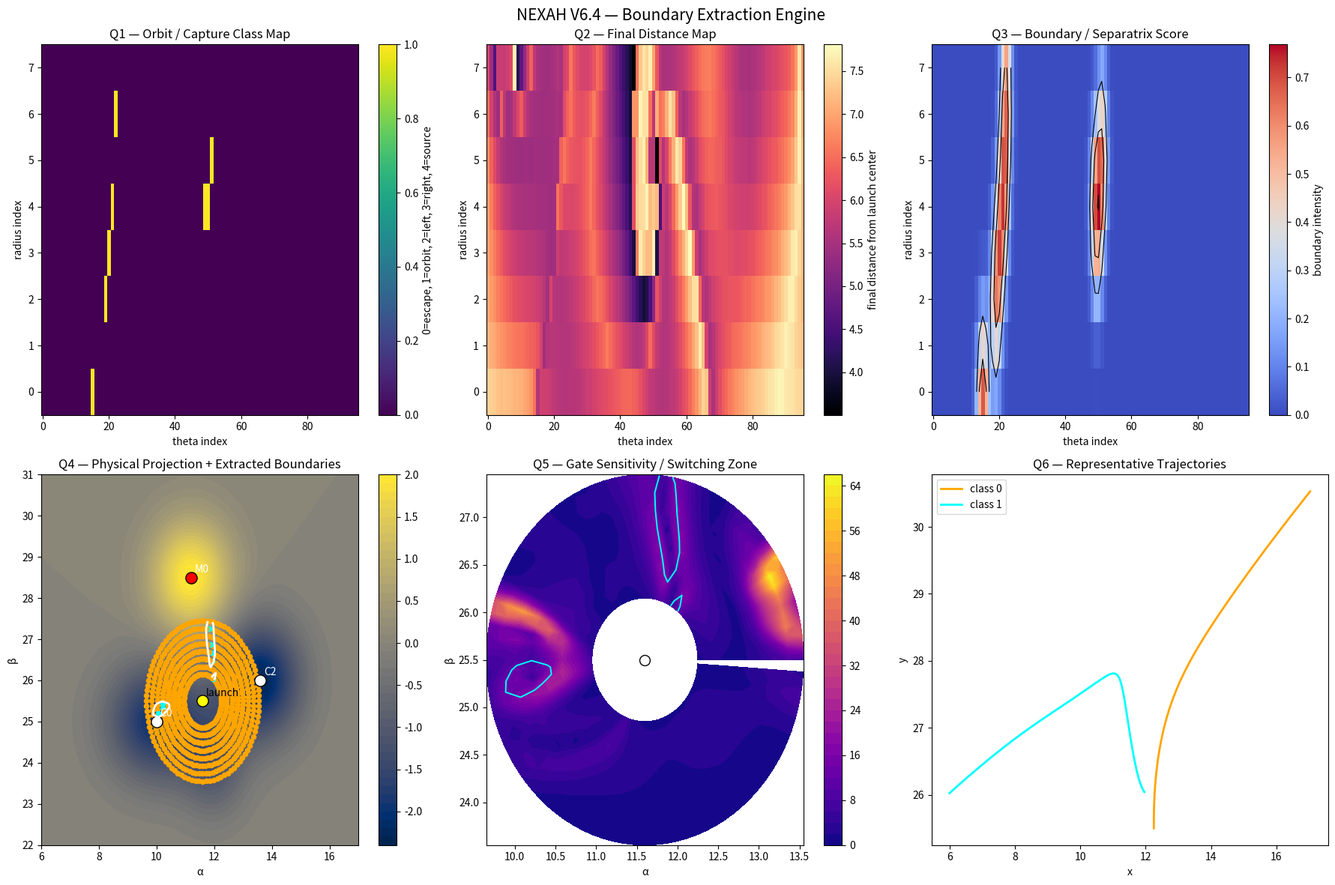

Python code for this plot: (Note: this script raises an exception after producing the figure.)
import numpy as np
import matplotlib.pyplot as plt
from scipy.ndimage import gaussian_filter, gaussian_gradient_magnitude, label

# ============================================================
# NEXAH V6.4 — Boundary Extraction Engine
# ------------------------------------------------------------
# Goal:
#   Extract dynamical structure from orbit classification:
#   - robust orbit / capture / escape classes
#   - separatrix-like boundaries
#   - orbit bands
#   - gate sensitivity map
# ============================================================


# ============================================================
# FIELD SETUP
# ============================================================

x = np.linspace(6, 17, 220)
y = np.linspace(22, 31, 220)
X, Y = np.meshgrid(x, y)

dx = x[1] - x[0]
dy = y[1] - y[0]

def gauss(x0, y0, sx, sy, amp):
    return amp * np.exp(-(((X - x0)**2)/(2*sx**2) + ((Y - y0)**2)/(2*sy**2)))

V = (
    -2.0 * gauss(10.0, 25.0, 1.2, 1.0, 1.0)   # C0
    -2.3 * gauss(13.6, 26.0, 1.0, 1.0, 1.0)   # C2
    -1.0 * gauss(12.0, 24.0, 0.8, 0.9, 1.0)   # C1
    +2.0 * gauss(11.2, 28.5, 1.0, 1.0, 1.0)   # M0
)

dV_dy, dV_dx = np.gradient(V, dy, dx)
Fx_grad = -dV_dx
Fy_grad = -dV_dy

def rotation(center, strength):
    cx, cy = center
    dx_ = X - cx
    dy_ = Y - cy
    r2 = dx_**2 + dy_**2 + 0.6
    return -strength * dy_ / r2, strength * dx_ / r2

Rx1, Ry1 = rotation((10.0, 25.0), 2.0)
Rx2, Ry2 = rotation((13.6, 26.0), -2.0)

Fx = Fx_grad + Rx1 + Rx2
Fy = Fy_grad + Ry1 + Ry2


# ============================================================
# HELPERS
# ============================================================

def sample(px, py, A):
    ix = np.argmin(np.abs(x - px))
    iy = np.argmin(np.abs(y - py))
    return A[iy, ix]

def inside(px, py):
    return (x.min() <= px <= x.max()) and (y.min() <= py <= y.max())

left_center = np.array([10.0, 25.0])
right_center = np.array([13.6, 26.0])
source_center = np.array([11.2, 28.5])
launch_center = np.array([11.6, 25.5])

def dist(px, py, c):
    return np.sqrt((px - c[0])**2 + (py - c[1])**2)


# ============================================================
# SIMULATION
# ============================================================

def simulate(x0, y0, vx0, vy0, steps=1200, dt=0.02, damping=0.02):
    px, py = x0, y0
    vx, vy = vx0, vy0

    xs, ys = [px], [py]
    energies = []

    escaped = False

    for _ in range(steps):
        fx = sample(px, py, Fx)
        fy = sample(px, py, Fy)
        pot = sample(px, py, V)

        vx += dt * (fx - damping * vx)
        vy += dt * (fy - damping * vy)

        px += dt * vx
        py += dt * vy

        xs.append(px)
        ys.append(py)

        E = 0.5 * (vx**2 + vy**2) + pot
        energies.append(E)

        if not inside(px, py):
            escaped = True
            break

    return np.array(xs), np.array(ys), np.array(energies), escaped


# ============================================================
# ROBUST CLASSIFICATION
# ------------------------------------------------------------
# 0 = escape
# 1 = orbit / bounded
# 2 = capture left
# 3 = capture right
# 4 = source / repelled upward region (optional)
# ============================================================

def classify(xs, ys, escaped):
    # Quick escape
    if escaped and len(xs) < 220:
        return 0

    x_end, y_end = xs[-1], ys[-1]

    dL = dist(x_end, y_end, left_center)
    dR = dist(x_end, y_end, right_center)
    dS = dist(x_end, y_end, source_center)

    # Capture if final state sits close to basin centers
    if dL < 0.42:
        return 2
    if dR < 0.42:
        return 3

    # Source-like / repelled region
    if dS < 0.55 and y_end > 27.8:
        return 4

    # Orbit / bounded class:
    # use span + mean radius from launch center + non-escape duration
    span_x = xs.max() - xs.min()
    span_y = ys.max() - ys.min()
    radial = np.sqrt((xs - launch_center[0])**2 + (ys - launch_center[1])**2)

    if (len(xs) > 300) and (span_x < 7.5) and (span_y < 7.5) and (radial.mean() < 4.0):
        return 1

    # Delayed escape counts as transition / orbit-like here
    if not escaped:
        return 1

    return 0


# ============================================================
# SCAN INITIAL CONDITIONS
# ============================================================

n_theta = 96
n_r = 8

theta_vals = np.linspace(0, 2*np.pi, n_theta, endpoint=False)
r_vals = np.linspace(0.65, 1.95, n_r)

class_map = np.zeros((n_r, n_theta), dtype=int)
final_dist_map = np.zeros((n_r, n_theta), dtype=float)
lifetime_map = np.zeros((n_r, n_theta), dtype=float)

representatives = {0: None, 1: None, 2: None, 3: None, 4: None}

for i, r in enumerate(r_vals):
    for j, th in enumerate(theta_vals):
        x0 = launch_center[0] + r * np.cos(th)
        y0 = launch_center[1] + r * np.sin(th)

        # tangential launch
        vx0 = -0.58 * np.sin(th)
        vy0 =  0.58 * np.cos(th)

        xs, ys, E, escaped = simulate(x0, y0, vx0, vy0)
        cls = classify(xs, ys, escaped)

        class_map[i, j] = cls
        final_dist_map[i, j] = np.sqrt((xs[-1] - launch_center[0])**2 + (ys[-1] - launch_center[1])**2)
        lifetime_map[i, j] = len(xs)

        if representatives[cls] is None:
            representatives[cls] = (xs, ys)


# ============================================================
# BOUNDARY / BAND EXTRACTION
# ============================================================

# 1) separatrix-like boundary:
# boundary where neighboring classes differ
boundary = np.zeros_like(class_map, dtype=float)

for i in range(n_r):
    for j in range(n_theta):
        c = class_map[i, j]
        nbrs = []
        for di, dj in [(-1,0),(1,0),(0,-1),(0,1)]:
            ii = np.clip(i + di, 0, n_r - 1)
            jj = (j + dj) % n_theta
            nbrs.append(class_map[ii, jj])
        if any(nn != c for nn in nbrs):
            boundary[i, j] = 1.0

boundary_s = gaussian_filter(boundary, sigma=1.0)

# 2) orbit band score from class=1 density
orbit_mask = (class_map == 1).astype(float)
orbit_band = gaussian_filter(orbit_mask, sigma=1.0)

# 3) gate sensitivity = gradient of final distance + gradient of lifetime
fd_grad = gaussian_gradient_magnitude(final_dist_map, sigma=1.0)
lt_grad = gaussian_gradient_magnitude(lifetime_map, sigma=1.0)
gate_sensitivity = fd_grad + 0.5 * lt_grad


# ============================================================
# PROJECT TO PHYSICAL SPACE
# ============================================================

PX = np.zeros_like(class_map, dtype=float)
PY = np.zeros_like(class_map, dtype=float)

for i, r in enumerate(r_vals):
    for j, th in enumerate(theta_vals):
        PX[i, j] = launch_center[0] + r * np.cos(th)
        PY[i, j] = launch_center[1] + r * np.sin(th)


# ============================================================
# PLOTTING
# ============================================================

fig, axs = plt.subplots(2, 3, figsize=(18, 12))

# ------------------------------------------------------------
# Q1 — Class map
# ------------------------------------------------------------
ax = axs[0, 0]
im = ax.imshow(class_map, aspect='auto', origin='lower', cmap='viridis')
ax.set_title("Q1 — Orbit / Capture Class Map")
ax.set_xlabel("theta index")
ax.set_ylabel("radius index")
cbar = plt.colorbar(im, ax=ax)
cbar.set_label("0=escape, 1=orbit, 2=left, 3=right, 4=source")

# ------------------------------------------------------------
# Q2 — Final distance map
# ------------------------------------------------------------
ax = axs[0, 1]
im = ax.imshow(final_dist_map, aspect='auto', origin='lower', cmap='magma')
ax.set_title("Q2 — Final Distance Map")
ax.set_xlabel("theta index")
ax.set_ylabel("radius index")
cbar = plt.colorbar(im, ax=ax)
cbar.set_label("final distance from launch center")

# ------------------------------------------------------------
# Q3 — Boundary extraction in scan space
# ------------------------------------------------------------
ax = axs[0, 2]
im = ax.imshow(boundary_s, aspect='auto', origin='lower', cmap='coolwarm')
ax.contour(boundary_s, levels=[0.25, 0.5, 0.75], colors='black', linewidths=0.8)
ax.set_title("Q3 — Boundary / Separatrix Score")
ax.set_xlabel("theta index")
ax.set_ylabel("radius index")
cbar = plt.colorbar(im, ax=ax)
cbar.set_label("boundary intensity")

# ------------------------------------------------------------
# Q4 — Class projection in physical space
# ------------------------------------------------------------
ax = axs[1, 0]
cf = ax.contourf(X, Y, V, levels=50, cmap='cividis')

colors = {
    0: "orange",
    1: "cyan",
    2: "lime",
    3: "magenta",
    4: "red",
}

for i in range(n_r):
    for j in range(n_theta):
        ax.scatter(PX[i, j], PY[i, j], s=20, color=colors[class_map[i, j]])

# overlay extracted boundary in physical space
ax.contour(PX, PY, boundary_s, levels=[0.45], colors='white', linewidths=2.0)
ax.contour(PX, PY, orbit_band, levels=[0.45, 0.65], colors='yellow', linewidths=1.2)

# centers
ax.scatter(*left_center, s=120, color="white", edgecolor="black")
ax.text(left_center[0] + 0.12, left_center[1] + 0.12, "C0", color="white")

ax.scatter(*right_center, s=120, color="white", edgecolor="black")
ax.text(right_center[0] + 0.12, right_center[1] + 0.12, "C2", color="white")

ax.scatter(*source_center, s=120, color="red", edgecolor="black")
ax.text(source_center[0] + 0.12, source_center[1] + 0.12, "M0", color="white")

ax.scatter(*launch_center, s=120, color="yellow", edgecolor="black")
ax.text(launch_center[0] + 0.12, launch_center[1] + 0.12, "launch", color="black")

ax.set_title("Q4 — Physical Projection + Extracted Boundaries")
ax.set_xlabel("α")
ax.set_ylabel("β")
plt.colorbar(cf, ax=ax)

# ------------------------------------------------------------
# Q5 — Gate sensitivity map
# ------------------------------------------------------------
ax = axs[1, 1]
cf = ax.contourf(PX, PY, gate_sensitivity, levels=40, cmap='plasma')
ax.contour(PX, PY, boundary_s, levels=[0.45], colors='cyan', linewidths=1.4)
ax.scatter(*launch_center, s=100, color='white', edgecolor='black')
ax.set_title("Q5 — Gate Sensitivity / Switching Zone")
ax.set_xlabel("α")
ax.set_ylabel("β")
plt.colorbar(cf, ax=ax)

# ------------------------------------------------------------
# Q6 — Representative trajectories
# ------------------------------------------------------------
ax = axs[1, 2]
ax.set_title("Q6 — Representative Trajectories")
ax.set_xlabel("x")
ax.set_ylabel("y")

for cls, tr in representatives.items():
    if tr is not None:
        xs, ys = tr
        ax.plot(xs, ys, color=colors[cls], linewidth=2, label=f"class {cls}")

ax.legend(loc='best')

plt.suptitle("NEXAH V6.4 — Boundary Extraction Engine", fontsize=15)
plt.tight_layout()
# =========================
# NEXAH SAVE BLOCK
# =========================

import os
import matplotlib.pyplot as plt
from datetime import datetime

SCRIPT_NAME = os.path.splitext(os.path.basename(__file__))[0]
OUTDIR = os.path.join("ENGINE/analysis/field_decomposition/outputs", SCRIPT_NAME)

os.makedirs(OUTDIR, exist_ok=True)

# --- Save figure ---
outfile = os.path.join(OUTDIR, f"{SCRIPT_NAME}.png")

try:
    plt.savefig(outfile, dpi=150, bbox_inches="tight")
    print(f"✓ saved figure → {outfile}")
except Exception as e:
    print("⚠️ could not save figure:", e)

# --- Save run info ---
info_path = os.path.join(OUTDIR, "run_info.txt")
with open(info_path, "w") as f:
    f.write(f"script: {SCRIPT_NAME}\n")
    f.write(f"time: {datetime.now()}\n")

# --- Close plot ---
plt.close()
